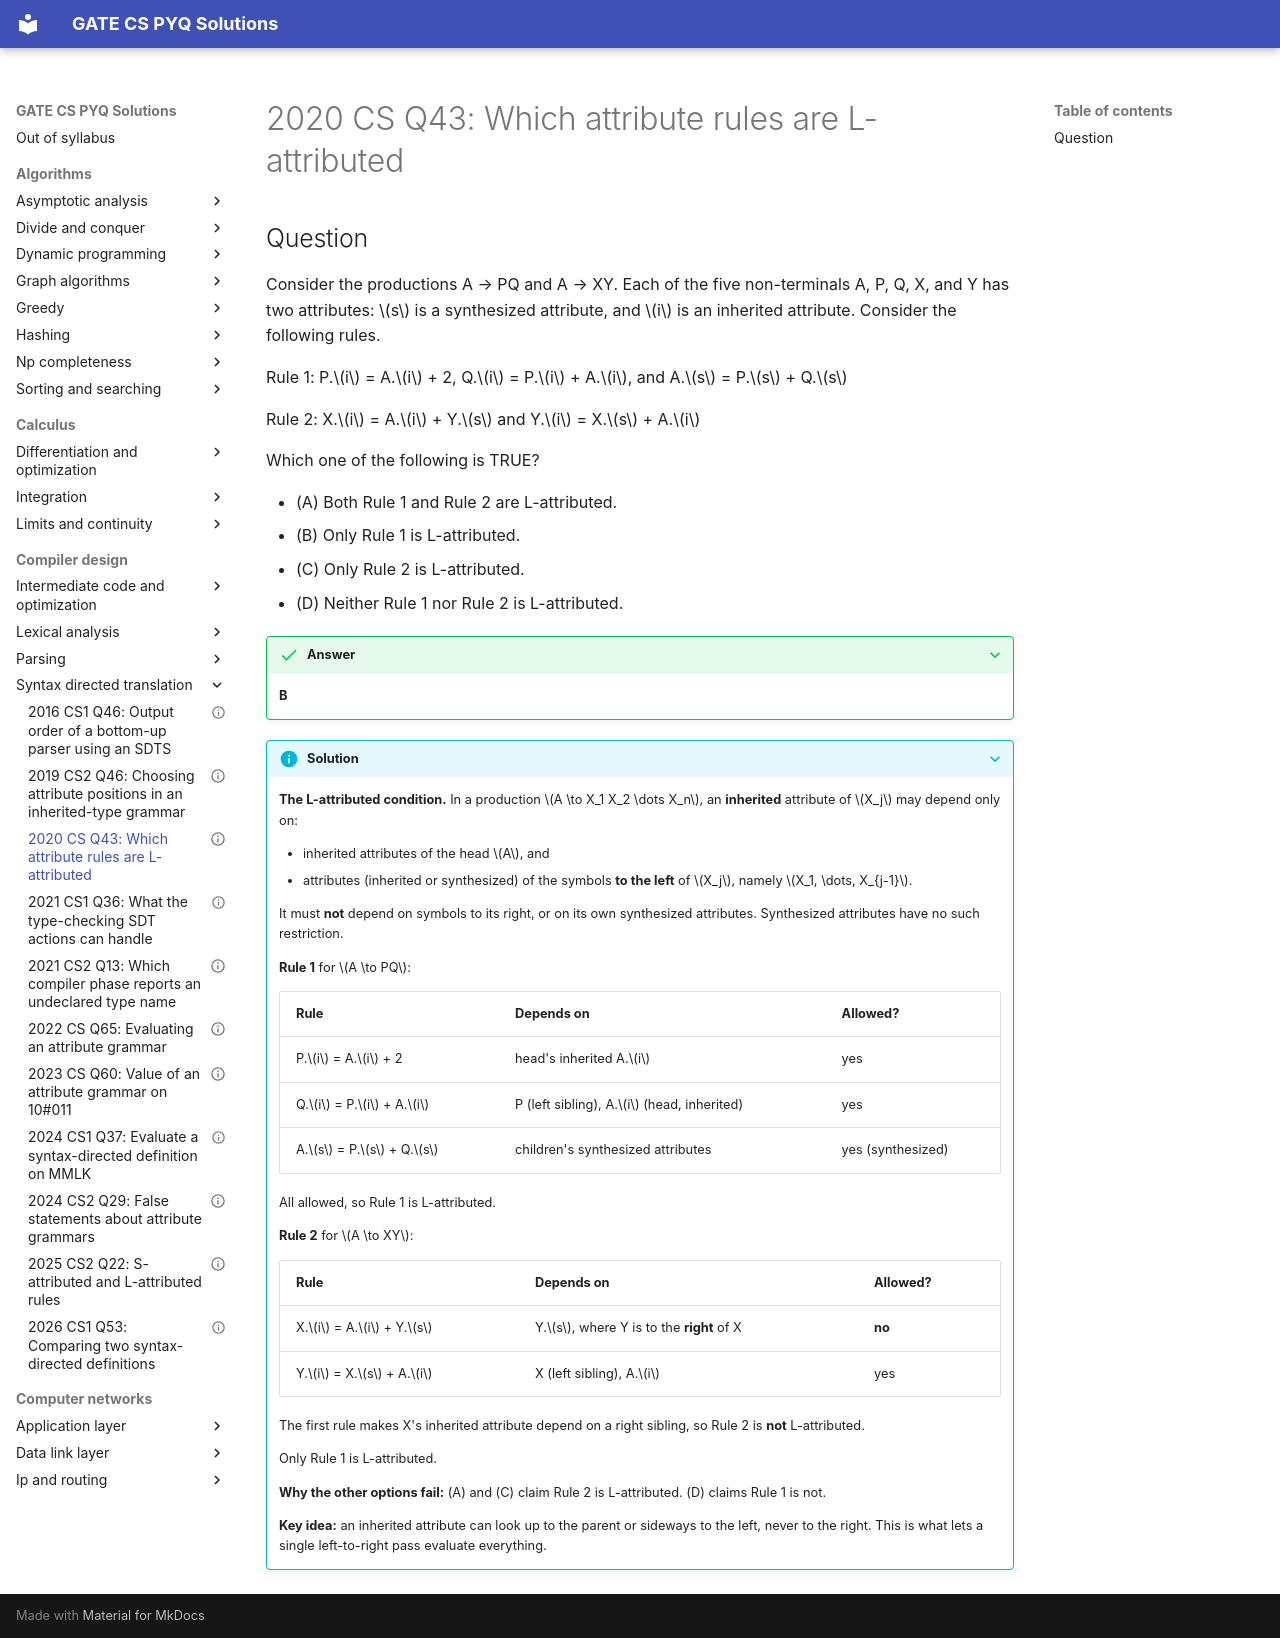

repository: saheenusman/GATE-PYQs · page: compiler-design/syntax-directed-translation/2020-set1-q43/index.html · generator: mkdocs

---
title: "2020 CS Q43: Which attribute rules are L-attributed"
year: 2020
set: 1
paper: CS
q_no: 43
subject: compiler-design
topic: syntax-directed-translation
also: []
marks: 2
type: MCQ
official_answer: "B"
status: verified
---

# 2020 CS Q43: Which attribute rules are L-attributed

## Question

Consider the productions A → PQ and A → XY. Each of the five non-terminals A, P, Q, X, and Y has two attributes: $s$ is a synthesized attribute, and $i$ is an inherited attribute. Consider the following rules.

Rule 1: P.$i$ = A.$i$ + 2, Q.$i$ = P.$i$ + A.$i$, and A.$s$ = P.$s$ + Q.$s$

Rule 2: X.$i$ = A.$i$ + Y.$s$ and Y.$i$ = X.$s$ + A.$i$

Which one of the following is TRUE?

- (A) Both Rule 1 and Rule 2 are L-attributed.
- (B) Only Rule 1 is L-attributed.
- (C) Only Rule 2 is L-attributed.
- (D) Neither Rule 1 nor Rule 2 is L-attributed.

<details class="success" markdown="1">
<summary>Answer</summary>

**B**

</details>

<details class="info" markdown="1">
<summary>Solution</summary>

**The L-attributed condition.** In a production $A \to X_1 X_2 \dots X_n$, an **inherited** attribute of $X_j$ may depend only on:

- inherited attributes of the head $A$, and
- attributes (inherited or synthesized) of the symbols **to the left** of $X_j$, namely $X_1, \dots, X_{j-1}$.

It must **not** depend on symbols to its right, or on its own synthesized attributes. Synthesized attributes have no such restriction.

**Rule 1** for $A \to PQ$:

| Rule | Depends on | Allowed? |
|---|---|---|
| P.$i$ = A.$i$ + 2 | head's inherited A.$i$ | yes |
| Q.$i$ = P.$i$ + A.$i$ | P (left sibling), A.$i$ (head, inherited) | yes |
| A.$s$ = P.$s$ + Q.$s$ | children's synthesized attributes | yes (synthesized) |

All allowed, so Rule 1 is L-attributed.

**Rule 2** for $A \to XY$:

| Rule | Depends on | Allowed? |
|---|---|---|
| X.$i$ = A.$i$ + Y.$s$ | Y.$s$, where Y is to the **right** of X | **no** |
| Y.$i$ = X.$s$ + A.$i$ | X (left sibling), A.$i$ | yes |

The first rule makes X's inherited attribute depend on a right sibling, so Rule 2 is **not** L-attributed.

Only Rule 1 is L-attributed.

**Why the other options fail:** (A) and (C) claim Rule 2 is L-attributed. (D) claims Rule 1 is not.

**Key idea:** an inherited attribute can look up to the parent or sideways to the left, never to the right. This is what lets a single left-to-right pass evaluate everything.

</details>
